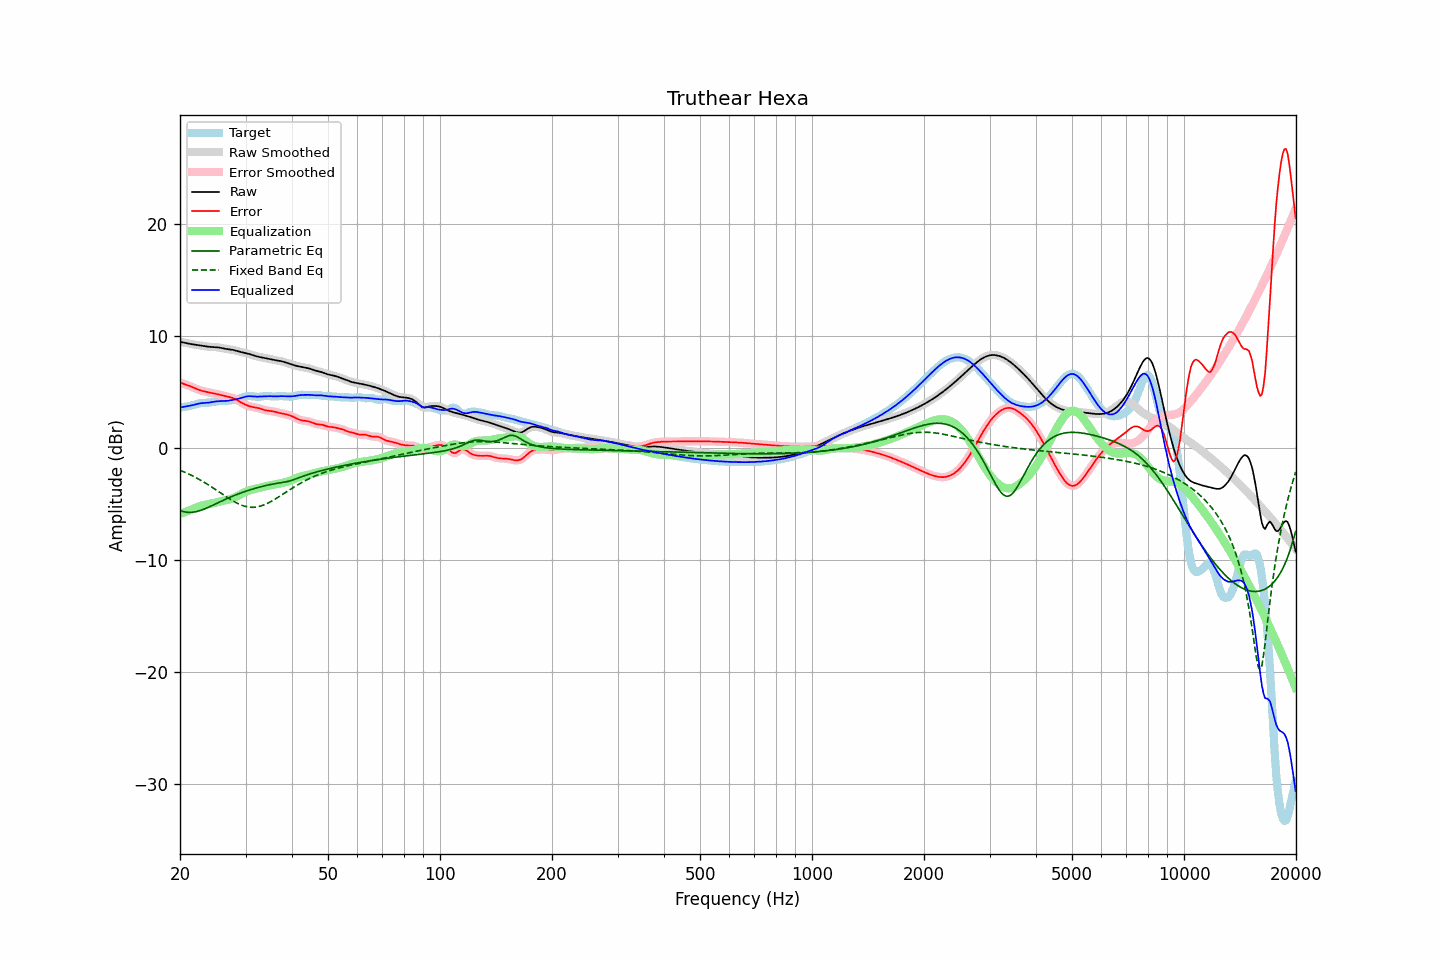

The table this chart was drawn from, first rows:
frequency, raw, error, smoothed, error_smoothed, equalization, parametric_eq, fixed_band_eq, equalized_raw, equalized_smoothed, target
20.00, 9.51, 5.86, 9.51, 5.86, -5.87, -5.58, -1.97, 3.63, 3.63, 3.64
20.20, 9.48, 5.81, 9.48, 5.81, -5.82, -5.62, -2.03, 3.66, 3.66, 3.67
20.40, 9.45, 5.76, 9.45, 5.77, -5.76, -5.67, -2.09, 3.68, 3.68, 3.69
20.61, 9.42, 5.72, 9.42, 5.72, -5.71, -5.69, -2.15, 3.71, 3.71, 3.70
20.81, 9.39, 5.67, 9.39, 5.67, -5.66, -5.72, -2.21, 3.73, 3.73, 3.72
21.02, 9.36, 5.61, 9.36, 5.61, -5.60, -5.73, -2.28, 3.75, 3.75, 3.74
21.23, 9.33, 5.56, 9.33, 5.56, -5.55, -5.74, -2.34, 3.78, 3.78, 3.77
21.44, 9.30, 5.50, 9.30, 5.50, -5.49, -5.73, -2.42, 3.81, 3.81, 3.80
21.66, 9.28, 5.43, 9.28, 5.43, -5.43, -5.72, -2.49, 3.85, 3.85, 3.85
21.87, 9.26, 5.37, 9.26, 5.37, -5.37, -5.69, -2.56, 3.89, 3.89, 3.89
22.09, 9.24, 5.31, 9.24, 5.31, -5.31, -5.67, -2.63, 3.93, 3.93, 3.93
22.31, 9.22, 5.25, 9.22, 5.25, -5.25, -5.63, -2.71, 3.96, 3.96, 3.97
22.54, 9.19, 5.19, 9.19, 5.19, -5.20, -5.59, -2.79, 3.99, 3.99, 4.00
22.76, 9.17, 5.15, 9.17, 5.15, -5.15, -5.55, -2.87, 4.02, 4.01, 4.02
22.99, 9.14, 5.11, 9.14, 5.11, -5.11, -5.50, -2.96, 4.03, 4.03, 4.04
23.22, 9.12, 5.07, 9.12, 5.07, -5.07, -5.44, -3.04, 4.04, 4.04, 4.04
23.45, 9.09, 5.04, 9.09, 5.04, -5.04, -5.38, -3.13, 4.05, 4.05, 4.05
23.69, 9.08, 5.01, 9.08, 5.01, -5.01, -5.32, -3.22, 4.06, 4.06, 4.06
23.92, 9.06, 4.98, 9.06, 4.98, -4.98, -5.26, -3.31, 4.08, 4.08, 4.08
24.16, 9.05, 4.96, 9.05, 4.96, -4.95, -5.19, -3.40, 4.10, 4.10, 4.10
24.40, 9.05, 4.93, 9.05, 4.93, -4.93, -5.12, -3.49, 4.12, 4.12, 4.12
24.65, 9.04, 4.90, 9.04, 4.90, -4.89, -5.06, -3.59, 4.15, 4.15, 4.14
24.89, 9.03, 4.87, 9.03, 4.87, -4.86, -4.99, -3.68, 4.17, 4.17, 4.17
25.14, 9.02, 4.83, 9.02, 4.83, -4.83, -4.92, -3.78, 4.19, 4.19, 4.18
25.39, 9.00, 4.80, 9.00, 4.80, -4.80, -4.85, -3.88, 4.20, 4.20, 4.20
25.65, 8.97, 4.76, 8.97, 4.76, -4.76, -4.78, -3.97, 4.21, 4.21, 4.21
25.91, 8.94, 4.73, 8.94, 4.73, -4.73, -4.71, -4.07, 4.21, 4.21, 4.22
26.16, 8.91, 4.69, 8.91, 4.69, -4.70, -4.65, -4.17, 4.21, 4.21, 4.22
26.43, 8.89, 4.66, 8.89, 4.66, -4.67, -4.58, -4.27, 4.22, 4.22, 4.23
26.69, 8.86, 4.63, 8.86, 4.63, -4.63, -4.51, -4.36, 4.23, 4.23, 4.24
26.96, 8.84, 4.60, 8.85, 4.60, -4.60, -4.45, -4.45, 4.25, 4.25, 4.25
27.23, 8.83, 4.56, 8.83, 4.56, -4.56, -4.39, -4.54, 4.27, 4.27, 4.26
27.50, 8.81, 4.53, 8.81, 4.53, -4.51, -4.33, -4.63, 4.29, 4.29, 4.28
27.77, 8.78, 4.48, 8.78, 4.48, -4.46, -4.27, -4.72, 4.32, 4.32, 4.30
28.05, 8.75, 4.42, 8.75, 4.41, -4.40, -4.21, -4.80, 4.35, 4.35, 4.33
28.33, 8.71, 4.34, 8.71, 4.34, -4.33, -4.15, -4.87, 4.37, 4.37, 4.37
28.62, 8.67, 4.26, 8.67, 4.26, -4.26, -4.10, -4.95, 4.41, 4.41, 4.40
28.90, 8.62, 4.18, 8.63, 4.18, -4.18, -4.04, -5.01, 4.45, 4.45, 4.45
29.19, 8.59, 4.09, 8.59, 4.09, -4.10, -3.99, -5.07, 4.49, 4.49, 4.50
29.48, 8.56, 4.01, 8.56, 4.01, -4.02, -3.94, -5.13, 4.54, 4.54, 4.54
29.78, 8.53, 3.94, 8.53, 3.94, -3.95, -3.89, -5.17, 4.58, 4.58, 4.58
30.08, 8.49, 3.87, 8.49, 3.87, -3.88, -3.84, -5.21, 4.62, 4.62, 4.62
30.38, 8.46, 3.81, 8.46, 3.81, -3.82, -3.79, -5.24, 4.64, 4.64, 4.65
30.68, 8.42, 3.76, 8.42, 3.76, -3.77, -3.75, -5.26, 4.65, 4.65, 4.66
30.99, 8.37, 3.72, 8.37, 3.72, -3.73, -3.70, -5.28, 4.64, 4.64, 4.65
31.30, 8.33, 3.68, 8.33, 3.69, -3.69, -3.66, -5.28, 4.63, 4.63, 4.64
31.61, 8.28, 3.66, 8.28, 3.66, -3.66, -3.61, -5.28, 4.62, 4.62, 4.62
31.93, 8.24, 3.64, 8.24, 3.64, -3.62, -3.57, -5.26, 4.61, 4.61, 4.60
32.24, 8.20, 3.61, 8.20, 3.61, -3.59, -3.53, -5.24, 4.61, 4.61, 4.59
32.57, 8.17, 3.58, 8.17, 3.57, -3.55, -3.49, -5.21, 4.61, 4.61, 4.59
32.89, 8.13, 3.53, 8.13, 3.53, -3.52, -3.45, -5.18, 4.62, 4.62, 4.61
33.22, 8.11, 3.48, 8.11, 3.48, -3.48, -3.42, -5.13, 4.63, 4.63, 4.63
33.55, 8.08, 3.43, 8.08, 3.43, -3.44, -3.38, -5.08, 4.64, 4.64, 4.65
33.89, 8.06, 3.39, 8.06, 3.39, -3.41, -3.35, -5.02, 4.64, 4.64, 4.67
34.23, 8.03, 3.36, 8.03, 3.36, -3.38, -3.31, -4.96, 4.65, 4.65, 4.67
34.57, 8.00, 3.34, 8.00, 3.34, -3.35, -3.28, -4.88, 4.65, 4.65, 4.66
34.92, 7.97, 3.33, 7.97, 3.33, -3.32, -3.25, -4.81, 4.65, 4.65, 4.64
35.27, 7.94, 3.31, 7.94, 3.31, -3.30, -3.22, -4.73, 4.64, 4.64, 4.63
35.62, 7.90, 3.29, 7.90, 3.29, -3.27, -3.20, -4.65, 4.63, 4.63, 4.61
35.97, 7.87, 3.26, 7.87, 3.25, -3.25, -3.17, -4.56, 4.62, 4.63, 4.61
... 635 more rows
